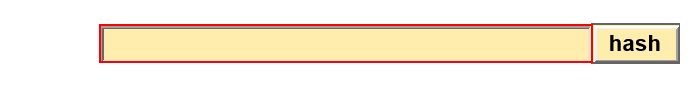
Task: Work Item 5 process
Workflow: 6. Hash Client Info

Step 1: type [inTextToHash] into the text box

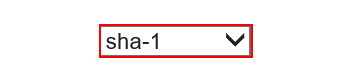
Step 2: select [inHashType] in the drop-down

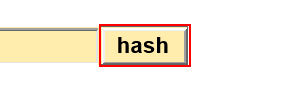
Step 3: click on the text box

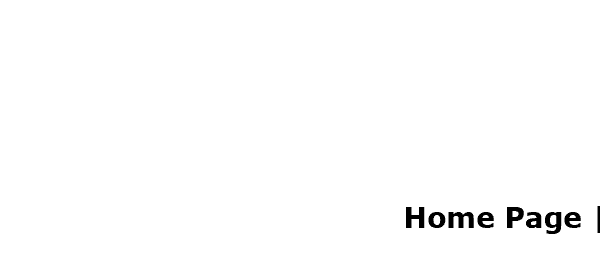
Step 4: Attach Browser 'iexplore.exe SHA1' in window 'SHA1 online'

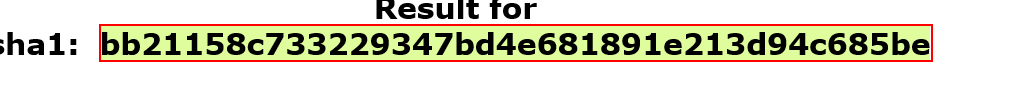
Step 5: get-text from the element
